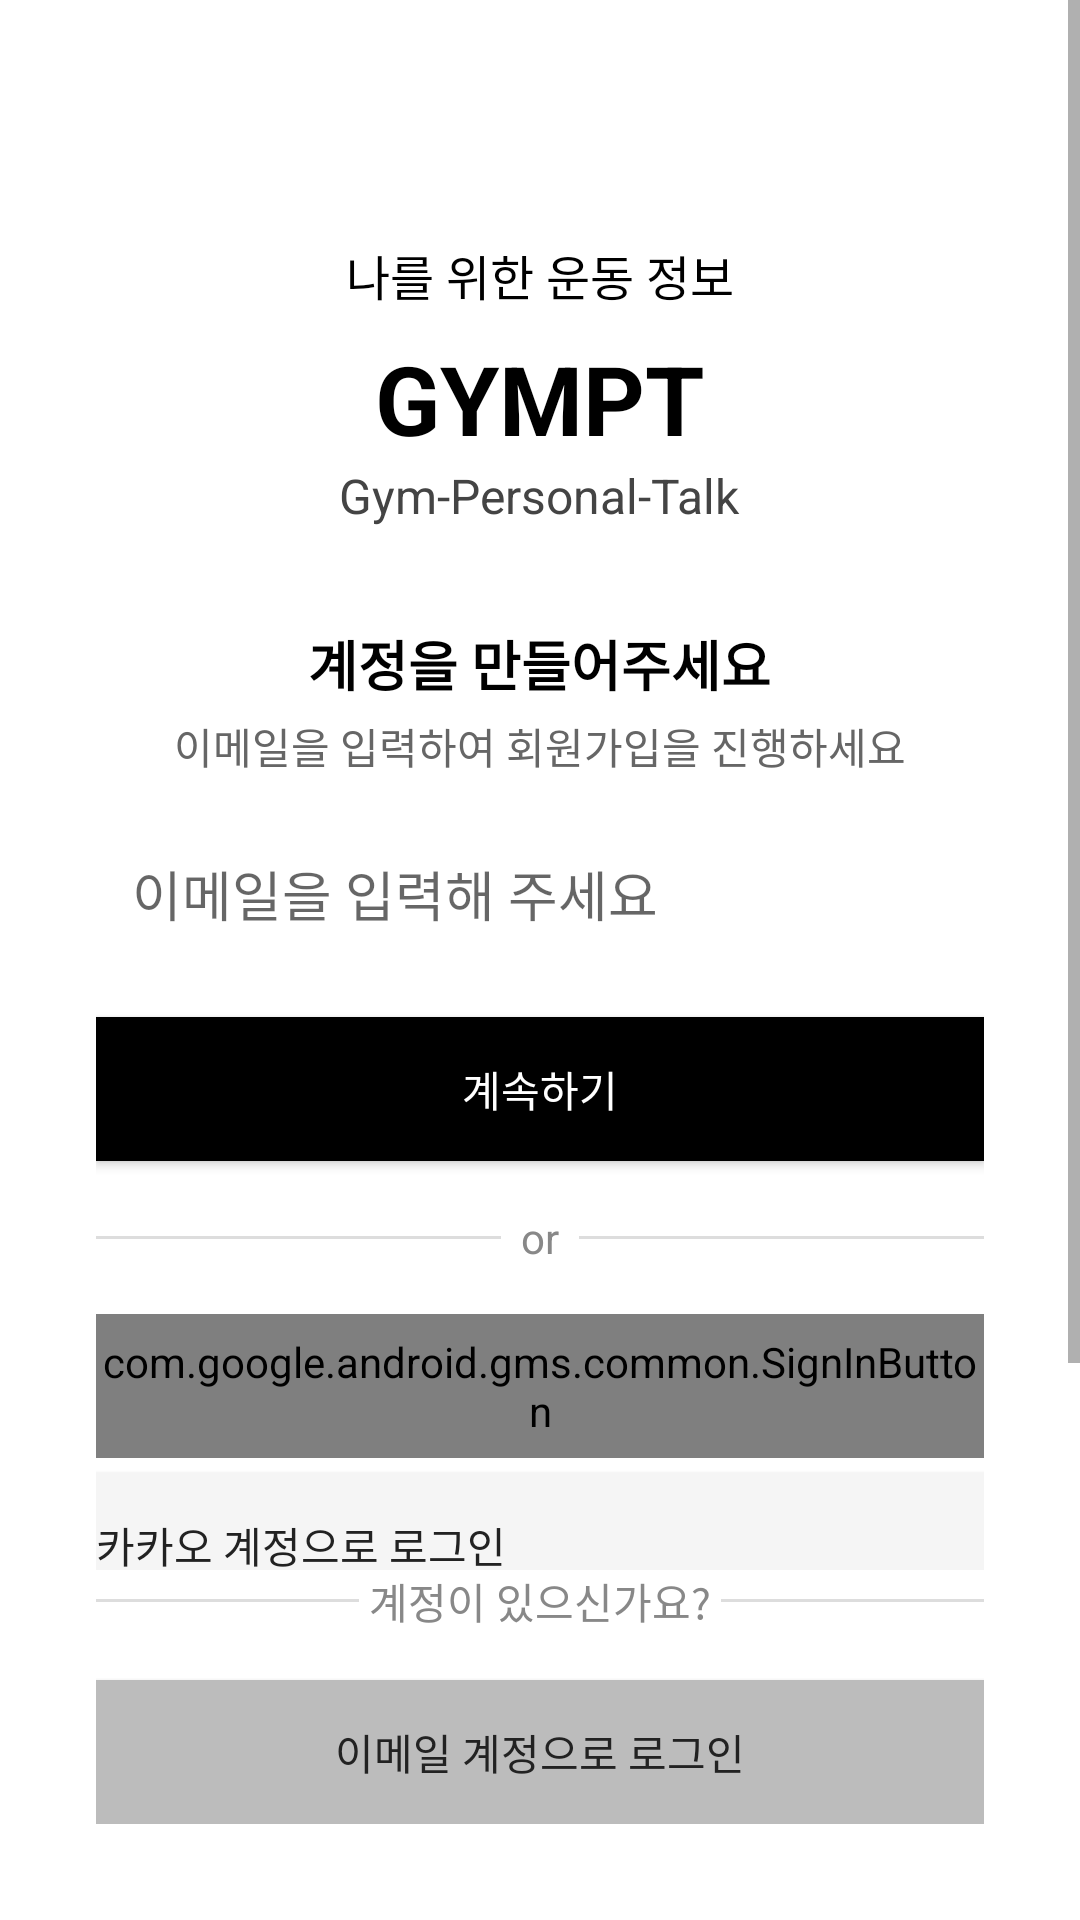

Android layout source for this screen:
<!-- AndroidManifest.xml: application theme Theme.HealthApp -->
<!-- res/layout/activity_start.xml -->
<?xml version="1.0" encoding="utf-8"?>
<LinearLayout xmlns:android="http://schemas.android.com/apk/res/android"
    android:layout_width="match_parent"
    android:layout_height="match_parent"
    android:orientation="vertical"
    android:background="#FFFFFF">

    <ScrollView
        android:layout_width="match_parent"
        android:layout_height="0dp"
        android:layout_weight="1">

        <LinearLayout
            android:layout_width="match_parent"
            android:layout_height="wrap_content"
            android:orientation="vertical"
            android:padding="32dp"
            android:gravity="center_horizontal">

            
            <TextView
                android:id="@+id/tvSlogan"
                android:layout_width="wrap_content"
                android:layout_height="wrap_content"
                android:text="나를 위한 운동 정보"
                android:textSize="16sp"
                android:textColor="#000000"
                android:layout_marginTop="48dp"
                android:layout_marginBottom="8dp"
                android:gravity="center"/>

            
            <TextView
                android:id="@+id/tvAppName"
                android:layout_width="wrap_content"
                android:layout_height="wrap_content"
                android:text="GYMPT"
                android:textStyle="bold"
                android:textSize="32sp"
                android:textColor="#000000"
                android:gravity="center"/>

            
            <TextView
                android:id="@+id/tvSubtitle"
                android:layout_width="wrap_content"
                android:layout_height="wrap_content"
                android:text="Gym-Personal-Talk"
                android:textSize="16sp"
                android:textColor="#444444"
                android:layout_marginBottom="32dp"
                android:gravity="center"/>

            
            <TextView
                android:id="@+id/tvCreateAccount"
                android:layout_width="wrap_content"
                android:layout_height="wrap_content"
                android:text="계정을 만들어주세요"
                android:textStyle="bold"
                android:textSize="18sp"
                android:textColor="#000000"
                android:layout_marginBottom="4dp"
                android:gravity="center"/>

            <TextView
                android:id="@+id/tvEmailGuide"
                android:layout_width="wrap_content"
                android:layout_height="wrap_content"
                android:layout_marginBottom="16dp"
                android:gravity="center"
                android:text="이메일을 입력하여 회원가입을 진행하세요"
                android:textColor="#666666"
                android:textSize="14sp" />

            
            <EditText
                android:id="@+id/et_email"
                android:layout_width="match_parent"
                android:layout_height="48dp"
                android:hint="이메일을 입력해 주세요"
                android:inputType="textEmailAddress"
                android:background="@drawable/square_bg"
                android:padding="12dp"
                android:layout_marginBottom="16dp"/>
            
            <Button
                android:id="@+id/btn_register"
                android:layout_width="match_parent"
                android:layout_height="48dp"
                android:text="계속하기"
                android:textAllCaps="false"
                android:textColor="#FFFFFF"
                android:background="#000000"
                android:layout_marginBottom="16dp"/>
            
            <LinearLayout
                android:layout_width="match_parent"
                android:layout_height="wrap_content"
                android:orientation="horizontal"
                android:gravity="center"
                android:layout_marginBottom="16dp">

                <View
                    android:layout_width="0dp"
                    android:layout_weight="1"
                    android:layout_height="1dp"
                    android:background="#DDDDDD"/>

                <TextView
                    android:layout_width="wrap_content"
                    android:layout_height="wrap_content"
                    android:text="  or  "
                    android:textColor="#888888"
                    android:textSize="14sp"/>

                <View
                    android:layout_width="0dp"
                    android:layout_weight="1"
                    android:layout_height="1dp"
                    android:background="#DDDDDD"/>
            </LinearLayout>


            
            <com.google.android.gms.common.SignInButton
                android:id="@+id/btn_google_login"
                android:layout_width="match_parent"
                android:layout_height="48dp"
                android:layout_marginBottom="5dp"
                android:gravity="center_vertical"/>
            
            <Button
                android:id="@+id/btn_kakao_login"
                android:layout_width="match_parent"
                android:layout_height="48dp"
                android:background="#F5F5F5"
                android:gravity="center_vertical"
                android:text="카카오 계정으로 로그인"
                android:textAllCaps="false"
                android:textColor="#222222"
                android:layout_marginBottom="32dp"/>
        </LinearLayout>
    </ScrollView>

    
    <LinearLayout
        android:layout_width="match_parent"
        android:layout_height="wrap_content"
        android:orientation="vertical"
        android:paddingHorizontal="32dp"
        android:paddingBottom="32dp">

        
        <LinearLayout
            android:layout_width="match_parent"
            android:layout_height="wrap_content"
            android:orientation="horizontal"
            android:gravity="center"
            android:layout_marginBottom="16dp">

            <View
                android:layout_width="0dp"
                android:layout_weight="1"
                android:layout_height="1dp"
                android:background="#DDDDDD"/>

            <TextView
                android:layout_width="wrap_content"
                android:layout_height="wrap_content"
                android:text=" 계정이 있으신가요? "
                android:textColor="#888888"
                android:textSize="14sp"/>

            <View
                android:layout_width="0dp"
                android:layout_weight="1"
                android:layout_height="1dp"
                android:background="#DDDDDD"/>
        </LinearLayout>

        
        <Button
            android:id="@+id/btn_email_login"
            android:layout_width="match_parent"
            android:layout_height="48dp"
            android:background="#BCBCBC"
            android:gravity="center"
            android:text="이메일 계정으로 로그인"
            android:textAllCaps="false"
            android:textColor="#222222" />
    </LinearLayout>
</LinearLayout>
<!-- resources referenced by this layout -->
<resources>
  <style name="Theme.HealthApp" parent="Base.Theme.HealthApp" />
  <style name="Base.Theme.HealthApp" parent="Theme.AppCompat.Light.NoActionBar">
          
          
      </style>
</resources>
